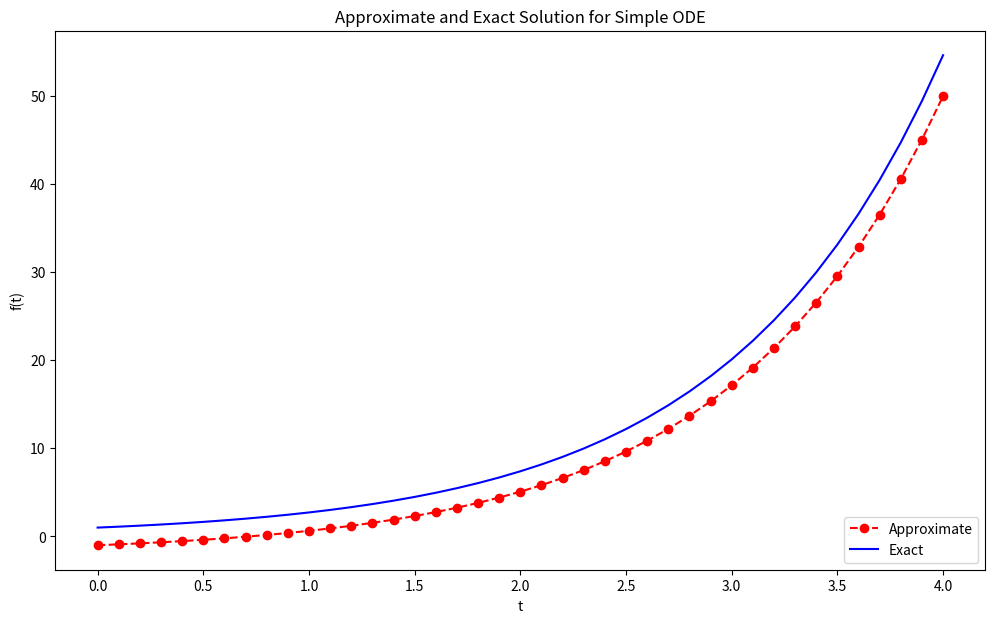

Here is the Python script that generated this plot:
# -*- coding: utf-8 -*-
"""
Created on Feb 25

[redacted]
"""

import numpy as np
import matplotlib.pyplot as plt

# Define parameters
f = lambda t, s: np.exp(t) # ODE
h = 0.1 # Step size
t = np.arange(0, 4 + h, h) # Numerical grid
s0 = -1 # Initial Condition

# Explicit Euler Method
s = np.zeros(len(t))
s[0] = s0

for i in range(0, len(t) - 1):
    s[i + 1] = s[i] + h*f(t[i], s[i])

# Plot 
plt.figure(figsize = (12, 7))
plt.plot(t, s, 'ro--', label='Approximate')
plt.plot(t, np.exp(t), 'b', label='Exact')
plt.title('Approximate and Exact Solution for Simple ODE')
plt.xlabel('t')
plt.ylabel('f(t)')
plt.legend(loc='lower right')
plt.show()